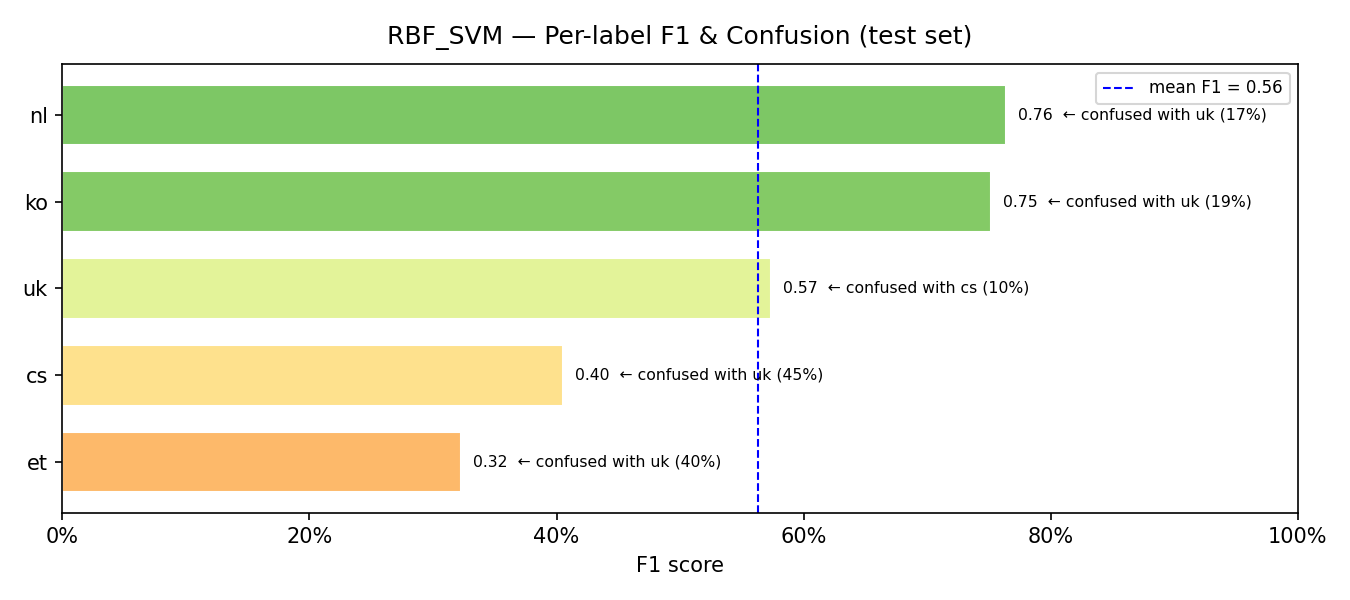

The table this chart was drawn from, first rows:
model, label, support, precision, recall, f1, confusion_rate, top_confused_with, top_confused_pct
RBF_SVM, et, 20, 0.4545, 0.25, 0.3226, 0.75, uk, 0.4
RBF_SVM, cs, 42, 0.4048, 0.4048, 0.4048, 0.5952, uk, 0.4524
RBF_SVM, uk, 52, 0.4505, 0.7885, 0.5734, 0.2115, cs, 0.0962
RBF_SVM, ko, 96, 0.8986, 0.6458, 0.7515, 0.3542, uk, 0.1875
RBF_SVM, nl, 29, 0.8077, 0.7241, 0.7636, 0.2759, uk, 0.1724
